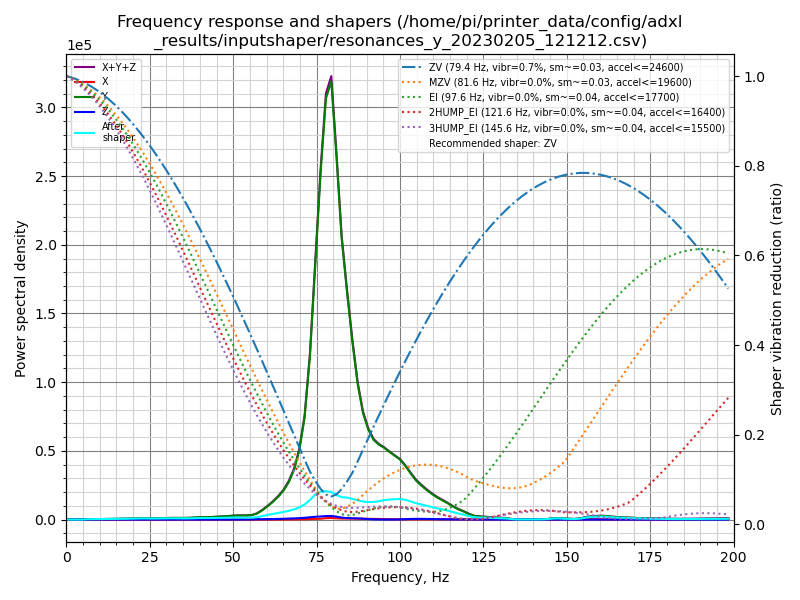

Source data for this figure (header and first rows):
freq, psd_x, psd_y, psd_z, psd_xyz
0.0, 7.124e+01, 3.138e+03, 3.849e+01, 3.248e+03
1.6, 1.501e+02, 1.782e+03, 5.991e+01, 1.992e+03
3.2, 9.200e+01, 7.212e+01, 5.613e+01, 2.202e+02
4.8, 1.211e+02, 4.490e+02, 5.906e+01, 6.292e+02
6.3, 1.704e+02, 1.356e+03, 6.108e+01, 1.588e+03
7.9, 1.501e+02, 2.158e+03, 6.126e+01, 2.370e+03
9.5, 1.705e+02, 3.108e+03, 6.213e+01, 3.341e+03
11.1, 1.823e+02, 4.204e+03, 5.781e+01, 4.444e+03
12.7, 1.924e+02, 5.495e+03, 5.941e+01, 5.747e+03
14.3, 1.897e+02, 7.008e+03, 6.507e+01, 7.263e+03
15.9, 1.939e+02, 8.810e+03, 6.844e+01, 9.072e+03
17.5, 1.645e+02, 1.077e+04, 7.263e+01, 1.100e+04
19.0, 1.514e+02, 1.322e+04, 8.253e+01, 1.346e+04
20.6, 1.599e+02, 1.659e+04, 9.233e+01, 1.684e+04
22.2, 1.943e+02, 2.092e+04, 1.015e+02, 2.122e+04
23.8, 2.151e+02, 2.297e+04, 9.890e+01, 2.329e+04
25.4, 3.014e+02, 2.237e+04, 9.628e+01, 2.277e+04
27.0, 4.110e+02, 2.482e+04, 1.053e+02, 2.533e+04
28.6, 5.022e+02, 2.882e+04, 1.101e+02, 2.943e+04
30.2, 6.210e+02, 3.359e+04, 1.382e+02, 3.435e+04
31.7, 4.786e+02, 3.742e+04, 1.710e+02, 3.807e+04
33.3, 2.733e+02, 3.919e+04, 1.937e+02, 3.966e+04
34.9, 2.536e+02, 4.057e+04, 2.572e+02, 4.108e+04
36.5, 2.655e+02, 4.423e+04, 3.364e+02, 4.483e+04
38.1, 3.207e+02, 5.289e+04, 3.162e+02, 5.352e+04
39.7, 3.760e+02, 6.489e+04, 2.379e+02, 6.551e+04
41.3, 3.751e+02, 7.078e+04, 1.818e+02, 7.134e+04
42.9, 2.869e+02, 7.594e+04, 1.884e+02, 7.641e+04
44.4, 3.679e+02, 8.610e+04, 3.442e+02, 8.682e+04
46.0, 4.477e+02, 9.888e+04, 5.792e+02, 9.991e+04
47.6, 5.362e+02, 1.122e+05, 9.447e+02, 1.137e+05
49.2, 6.435e+02, 1.293e+05, 1.419e+03, 1.314e+05
50.8, 6.600e+02, 1.486e+05, 1.783e+03, 1.511e+05
52.4, 6.040e+02, 1.558e+05, 2.327e+03, 1.587e+05
54.0, 5.483e+02, 1.598e+05, 3.669e+03, 1.640e+05
55.6, 5.035e+02, 1.790e+05, 6.822e+03, 1.863e+05
57.1, 6.309e+02, 2.449e+05, 1.197e+04, 2.575e+05
58.7, 1.043e+03, 3.949e+05, 1.649e+04, 4.124e+05
60.3, 1.500e+03, 5.815e+05, 1.951e+04, 6.025e+05
61.9, 2.157e+03, 7.996e+05, 2.233e+04, 8.241e+05
63.5, 3.086e+03, 1.058e+06, 2.742e+04, 1.088e+06
65.1, 4.132e+03, 1.377e+06, 3.678e+04, 1.418e+06
66.7, 5.480e+03, 1.832e+06, 4.779e+04, 1.886e+06
68.3, 7.593e+03, 2.498e+06, 5.750e+04, 2.563e+06
69.8, 1.060e+04, 3.505e+06, 6.987e+04, 3.585e+06
71.4, 1.596e+04, 5.300e+06, 9.103e+04, 5.407e+06
73.0, 2.556e+04, 8.680e+06, 1.207e+05, 8.826e+06
74.6, 3.692e+04, 1.387e+07, 1.500e+05, 1.406e+07
76.2, 4.654e+04, 1.925e+07, 1.722e+05, 1.947e+07
77.8, 7.760e+04, 2.388e+07, 1.974e+05, 2.416e+07
79.4, 9.123e+04, 2.536e+07, 2.090e+05, 2.566e+07
81.0, 7.277e+04, 2.128e+07, 1.709e+05, 2.152e+07
82.5, 6.100e+04, 1.692e+07, 1.198e+05, 1.710e+07
84.1, 6.077e+04, 1.397e+07, 8.866e+04, 1.412e+07
85.7, 5.834e+04, 1.114e+07, 7.985e+04, 1.128e+07
87.3, 5.199e+04, 8.629e+06, 7.349e+04, 8.755e+06
88.9, 5.018e+04, 6.903e+06, 5.538e+04, 7.009e+06
90.5, 4.764e+04, 5.931e+06, 3.359e+04, 6.012e+06
92.1, 4.450e+04, 5.342e+06, 1.618e+04, 5.403e+06
93.7, 3.983e+04, 5.108e+06, 7.738e+03, 5.155e+06
... 66 more rows
